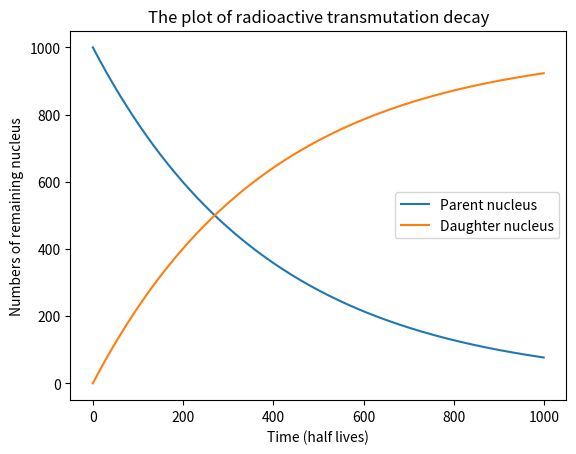

Python code for this plot:
import numpy as np
import matplotlib.pyplot as plt
from scipy.integrate import odeint

# The original nucleus before the decay is called the parent nucleus,
# and the nucleus remaining after the decay is called the daughter nucleus.

# Initial condition of the decay t = 1000 => N = 1000
N0 = 1000
# T_half_int = input("What is the initial half life for radioactively decay (years)?: ")
# T_half = int(T_half_int)
T_half = 270
lamda = 0.693 / T_half  # The constant rate of half life of a first-order reaction (ln of 2 = 0.693)

# Creating an array of time
t_int, t_final, step = 0, 1000, 1
t = np.arange(t_int, t_final, step)


# Formula of radioactively decay
def decay(N, t):
    return -lamda * N


# Solving the linear differential equation using odeint method from scipy
sol = odeint(decay, N0, t)
N = sol[:, 0]

plt.plot(t, N, label="Parent nucleus")
plt.plot(t, N0 - N, label="Daughter nucleus")
plt.title("The plot of radioactive transmutation decay")
plt.xlabel("Time (half lives)")
plt.ylabel("Numbers of remaining nucleus")
plt.legend()
plt.show()
